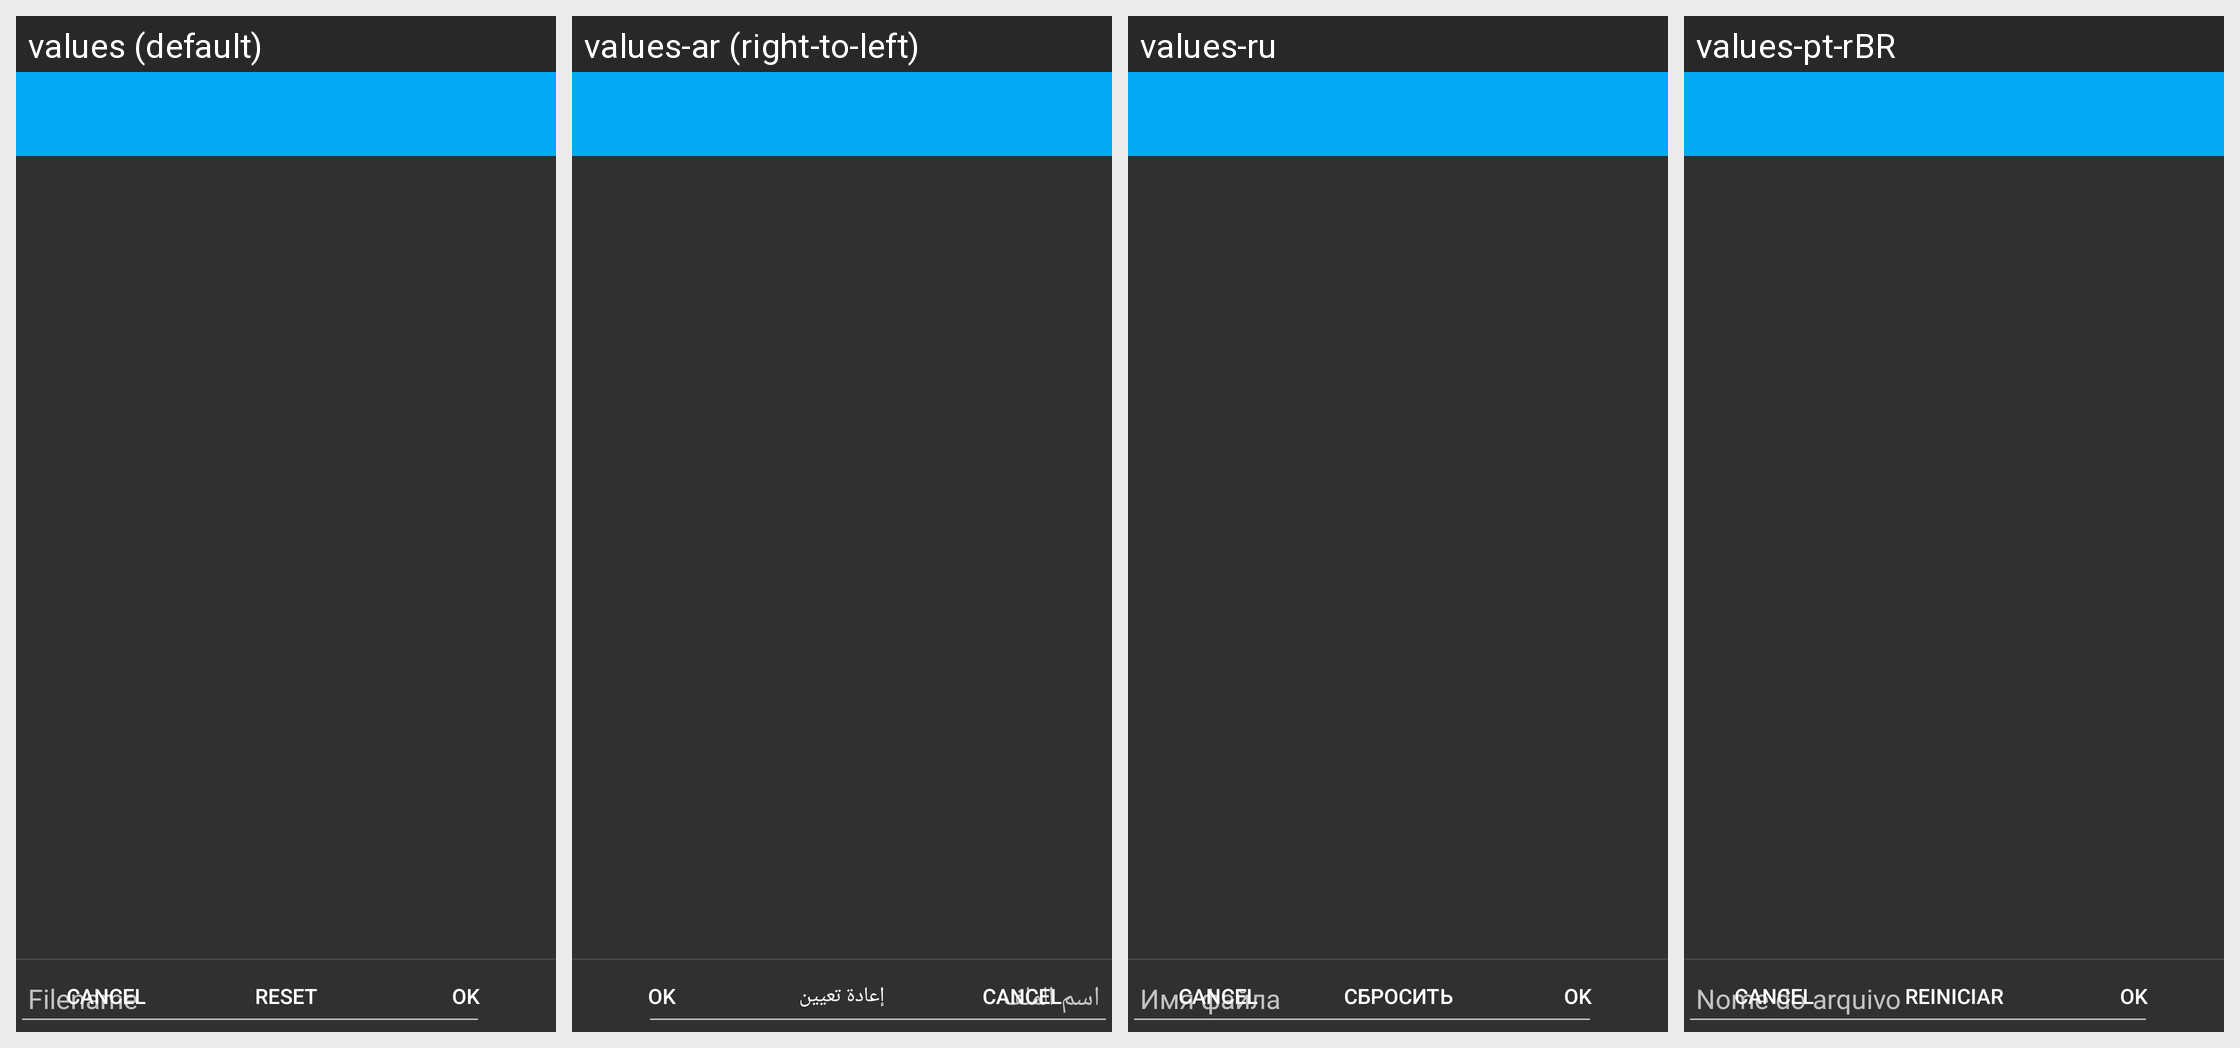

The same Android screen rendered under several of its app's locales, left to right. List the strings drawn on it with the default value and each locale's translation.
Android screen res/layout/resetting_filepicker.xml rendered under 4 locales, left to right: values (default), values-ar (right-to-left), values-ru, values-pt-rBR. Device: Nexus 5 (rendered at 1080×1920; each locale shown at half size, 540×960, under a caption strip naming it); theme FilePickerTheme.
Other locales in the repository, not shown: values-de, values-el, values-es, values-eu, values-fr, values-hu, values-in, values-it, values-nl, values-pl, values-pt-rPT, values-ro, values-th, values-uk, values-zh, values-zh-rTW.
Strings drawn on this screen, with the default value and each locale's value (text and hints the layout hard-codes, and strings that could not be matched under every locale, appear in the picture but are not listed):

reset
  values: Reset
  values-ar: إعادة تعيين
  values-ru: Сбросить
  values-pt-rBR: Reiniciar

filepickerFilename
  values: Filename
  values-ar: اسم الملف
  values-ru: Имя файла
  values-pt-rBR: Nome do arquivo
